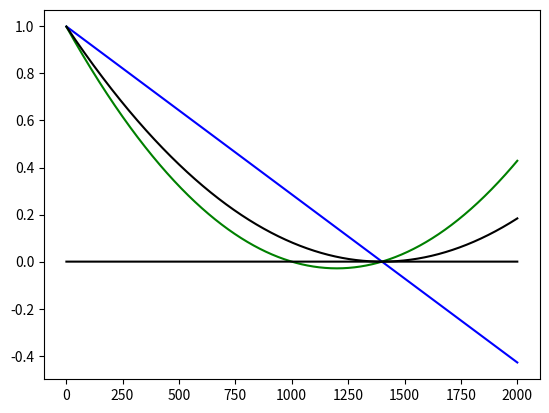

This chart was generated by the following Python code:
import numpy as np
import matplotlib.pyplot as plt

r = 1400
r1 = 10**100
r2 = 1000
r3 = 1400
def g(x,a,b):
	return((1-x/a)*(1-x/b))

x = np.linspace(1,2000,2000)

plt.plot(x,g(x,r,r1),"b")
plt.plot(x,g(x,r,r2),"g")
plt.plot(x,g(x,r,r3),"k")
plt.plot(x,[0 for i in range(2000)],"k")
plt.show()